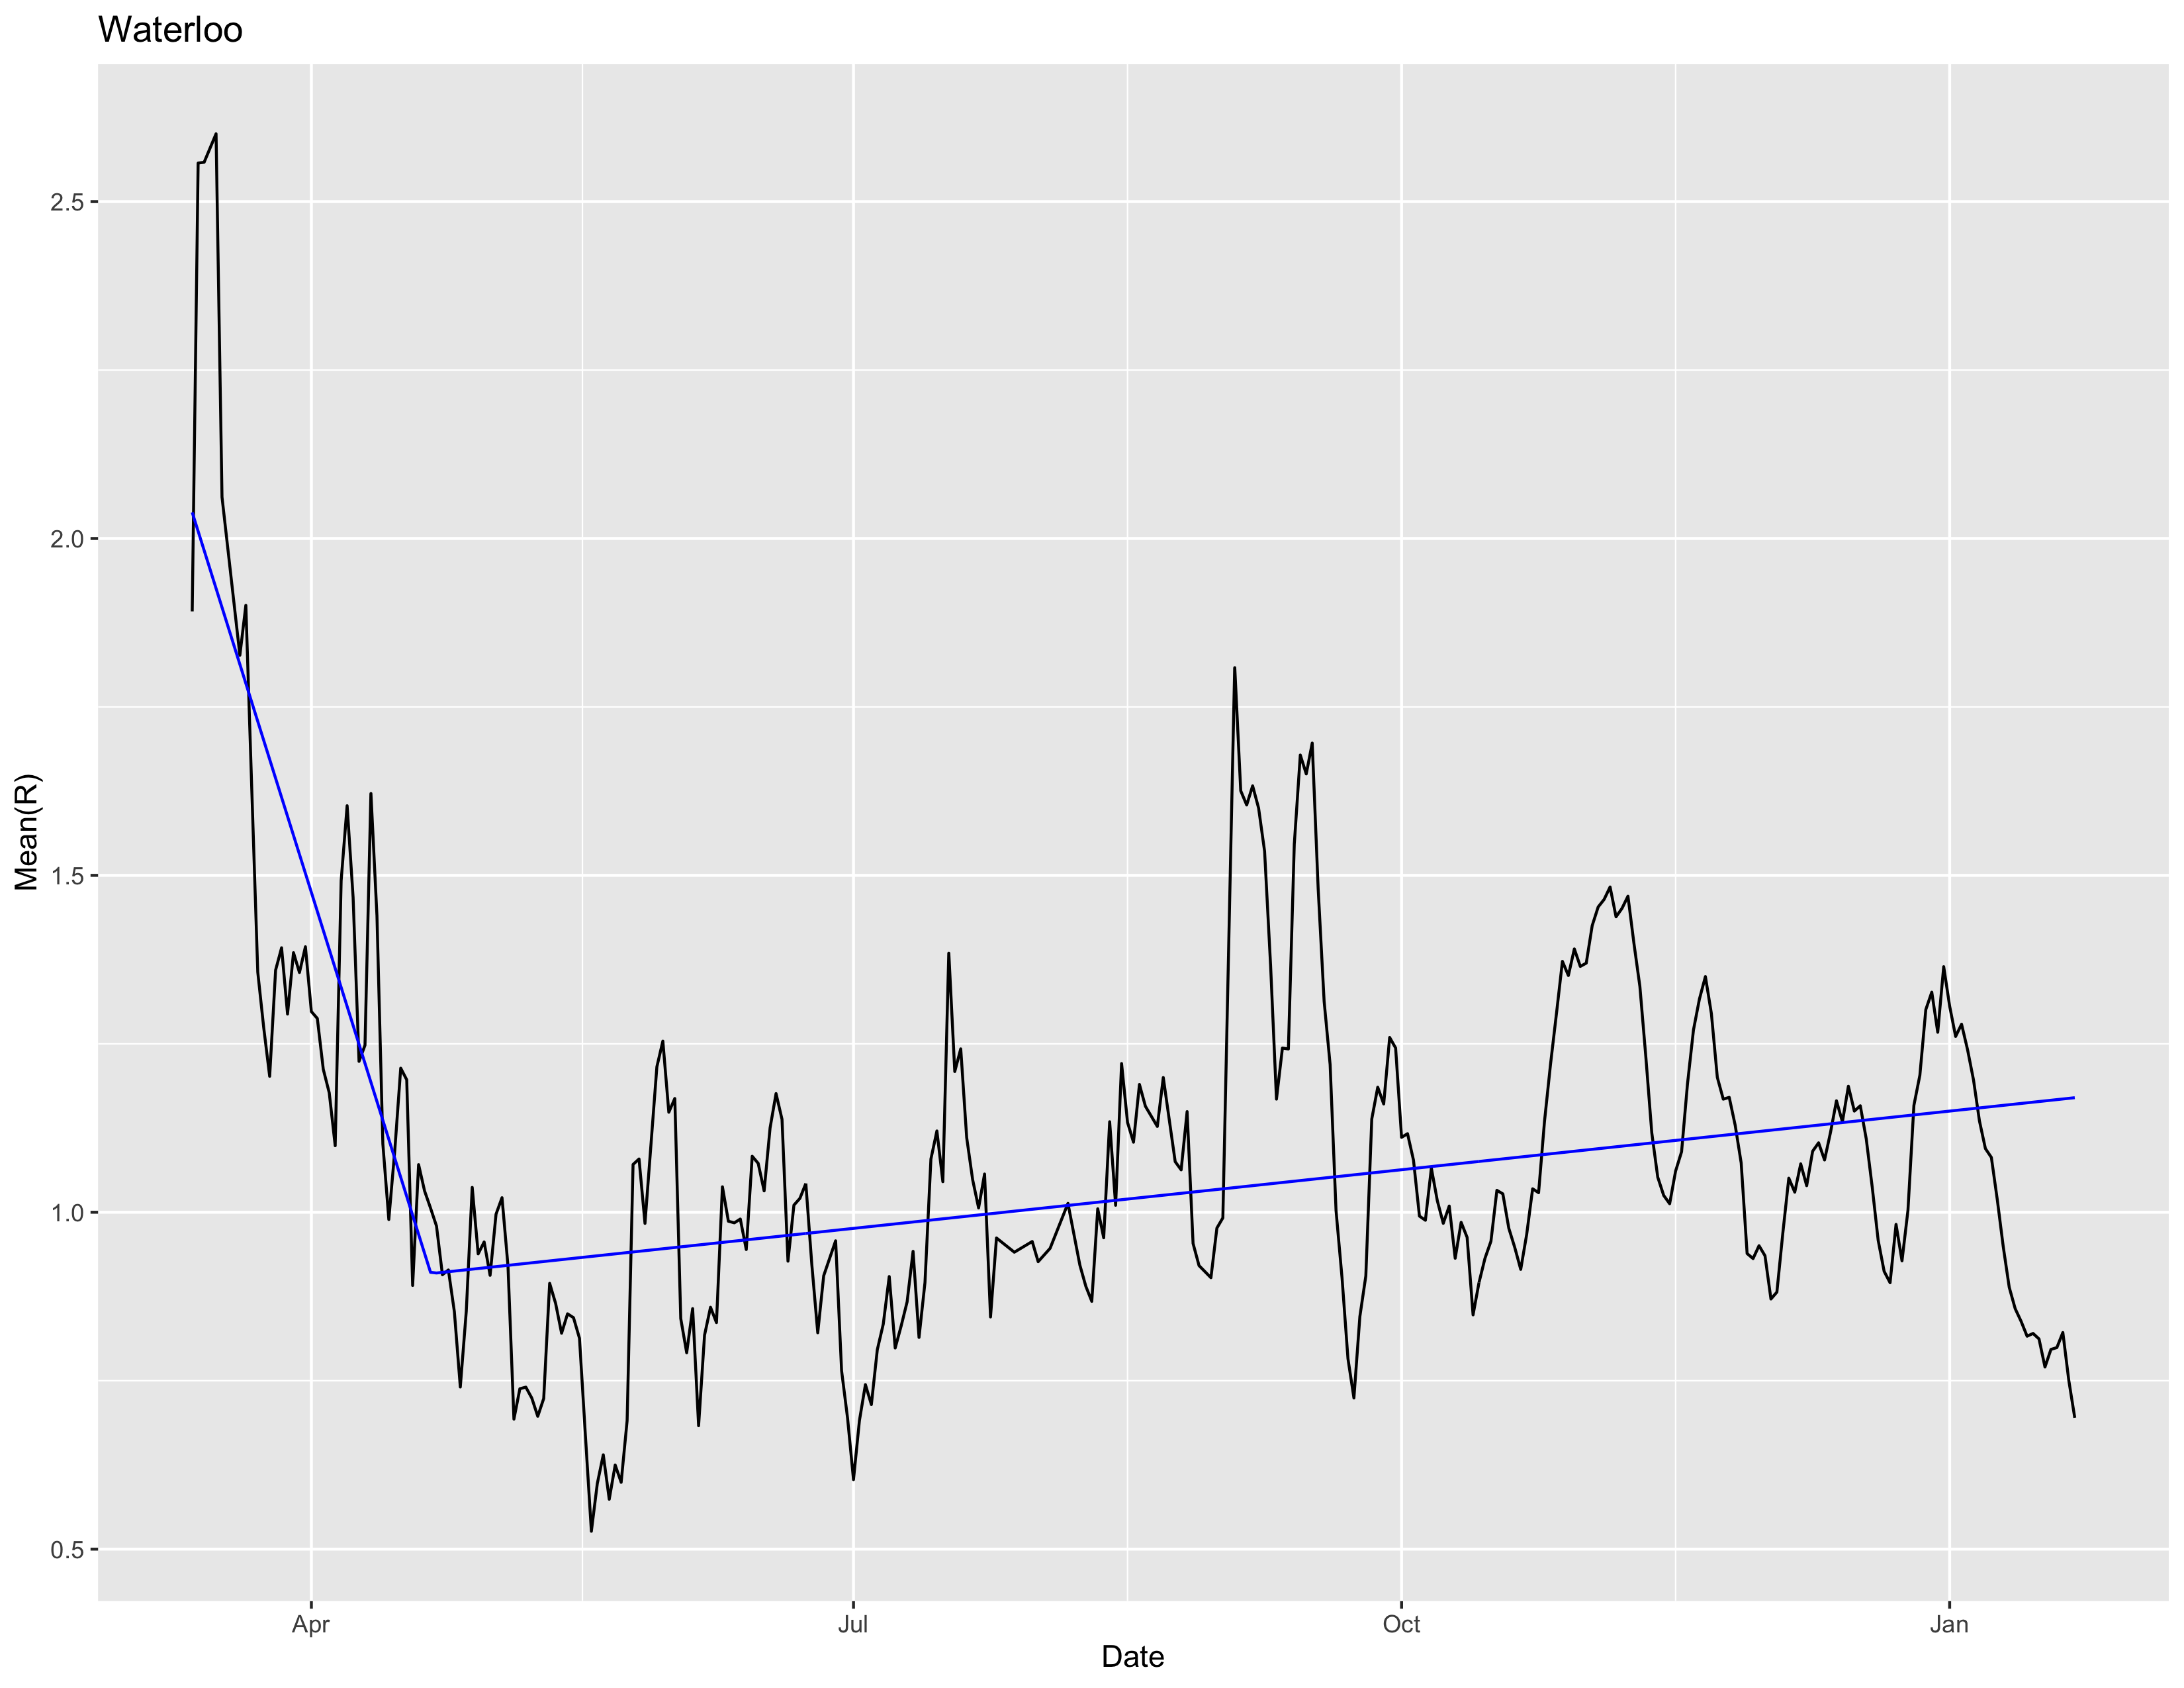

The data file committed next to this chart (first rows):
break_start, break_end, slope, intercept
2020-03-11, 2020-04-21, -0.0282, 519
2020-04-21, 2021-01-22, 9.4601e-4, -16.47
